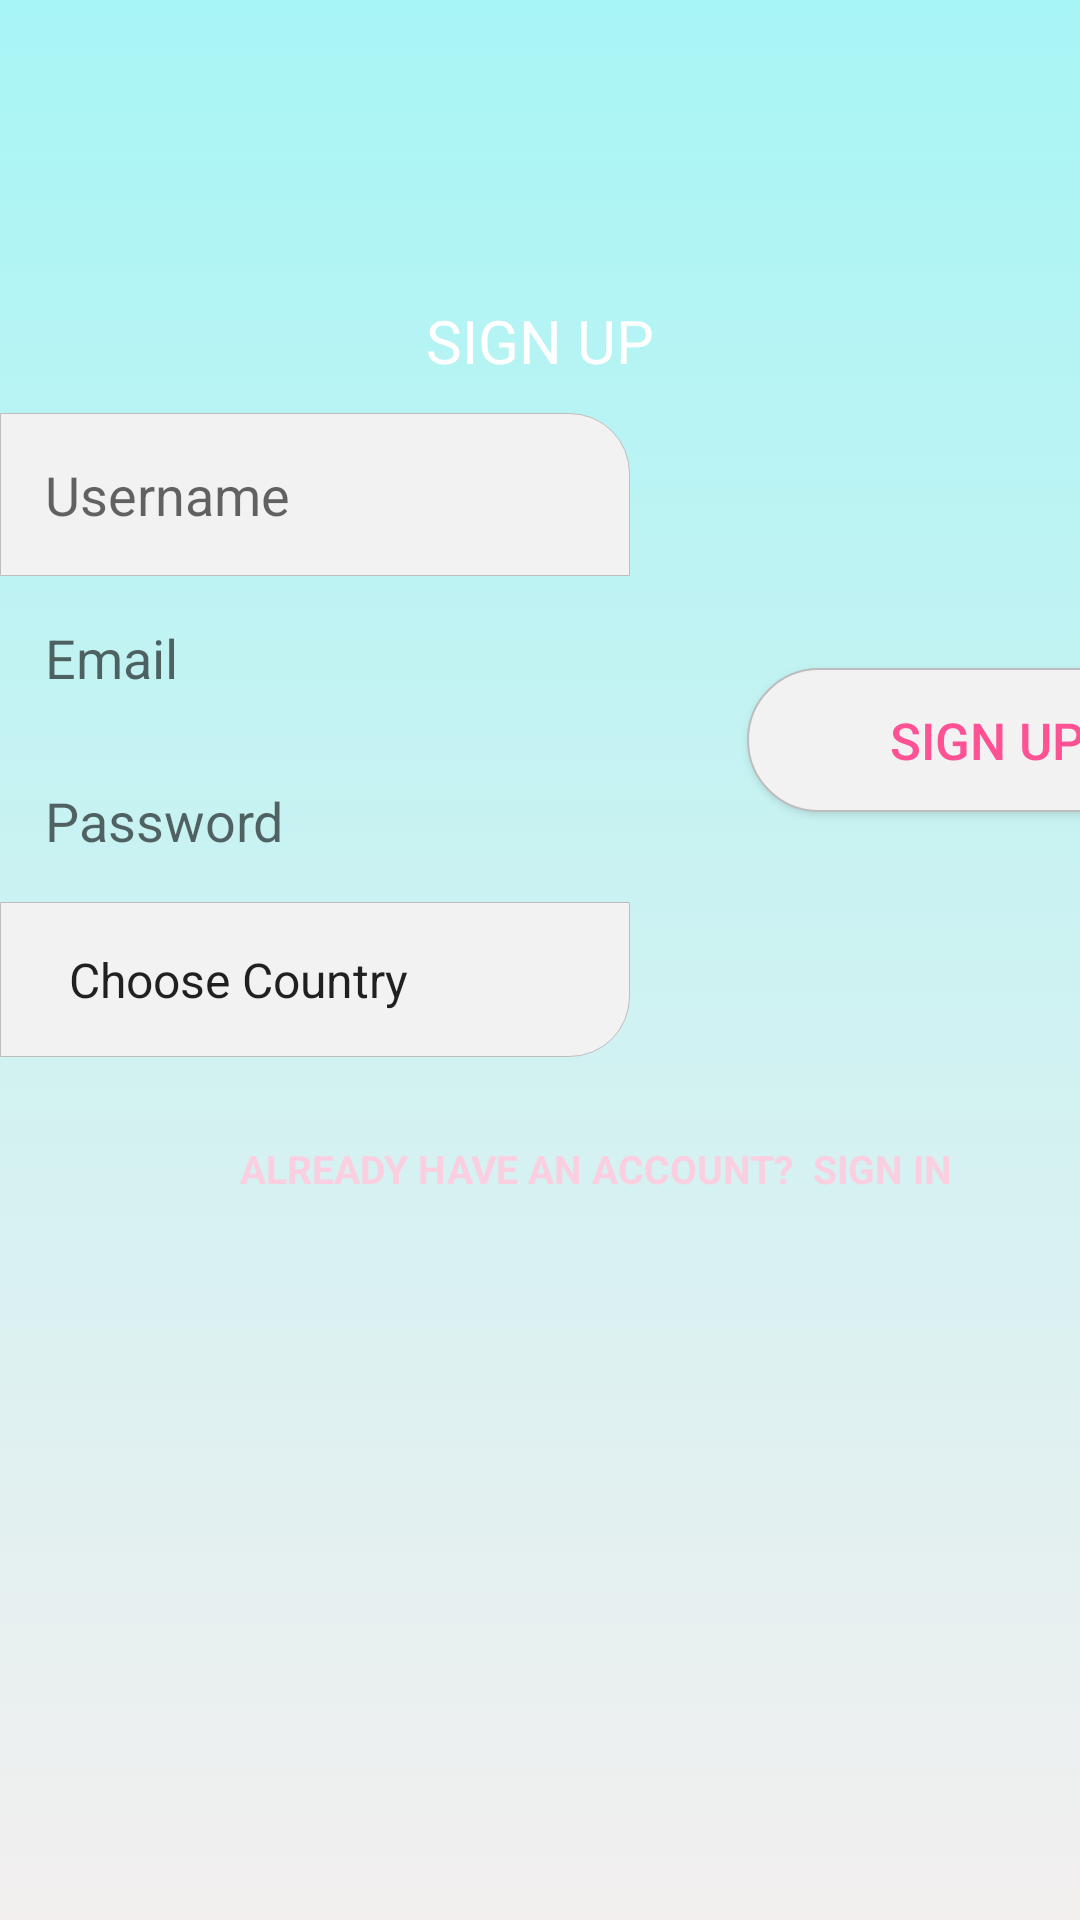

Layout XML and referenced resources for this Android screen:
<!-- AndroidManifest.xml: application theme AppTheme -->
<!-- res/layout/activity_registration.xml -->
<?xml version="1.0" encoding="utf-8"?>
<RelativeLayout xmlns:android="http://schemas.android.com/apk/res/android"
    android:layout_width="match_parent"
    android:layout_height="match_parent"
    android:background="@drawable/bg">


    <LinearLayout
        android:layout_width="match_parent"
        android:layout_height="wrap_content"
        android:orientation="vertical"
        android:layout_marginLeft="25dp"
        android:layout_marginRight="25dp"
        android:layout_marginTop="100dp"
        android:gravity="center"
        android:layout_alignParentTop="true">
        <TextView
            android:layout_width="wrap_content"
            android:layout_height="wrap_content"
            android:fontFamily="sans-serif"
            android:text="SIGN UP"
            android:textColor="#FFFFFF"
            android:textSize="20sp"/>
        <TextView
            android:layout_width="wrap_content"
            android:layout_height="wrap_content"
            android:fontFamily="sans-serif"
            android:text=" "
            android:textColor="#FFFFFF"
            android:textSize="16sp"/>

    </LinearLayout>



    <LinearLayout
        android:id="@+id/input_group"
        android:layout_width="match_parent"
        android:layout_height="wrap_content"
        android:orientation="vertical"
        android:layout_marginBottom="150dp"
        android:layout_alignParentBottom="true">

        <EditText
            android:id="@+id/userName"
            android:layout_width="210dp"
            android:layout_height="wrap_content"
            android:background="@drawable/edit_text_top"
            android:hint="Username"
            android:inputType="textPersonName"
            android:padding="15dp"
            android:layout_marginBottom="0dp"/>

        <EditText
            android:id="@+id/userEmail"
            android:layout_width="210dp"
            android:layout_height="wrap_content"
            android:background="@drawable/edit_text_middle"
            android:hint="Email"
            android:inputType="textEmailAddress"
            android:padding="15dp"
            android:layout_marginBottom="0dp"/>

        <EditText
            android:id="@+id/passWord"
            android:layout_width="210dp"
            android:layout_height="wrap_content"
            android:background="@drawable/edit_text_middle"
            android:hint="Password"
            android:inputType="textPassword"
            android:padding="15dp"
            android:layout_marginBottom="0dp"/>

        <Spinner
            android:id="@+id/spinCountry"
            android:layout_width="210dp"
            android:layout_height="wrap_content"
            android:background="@drawable/edit_text_bottom"
            android:padding="15dp"
            android:entries="@array/country_arrays"/>

        <Button
            android:id="@+id/signUp_button"
            android:layout_width="160dp"
            android:layout_height="wrap_content"
            android:layout_marginLeft="249dp"
            android:layout_marginTop="-130dp"
            android:background="@drawable/button"
            android:text="@string/signUp_button"
            android:textAllCaps="false"
            android:textColor="#FE5295"
            android:textSize="17sp" />

        <TextView
            android:id="@+id/signIn_text"
            android:layout_width="wrap_content"
            android:layout_height="wrap_content"
            android:layout_marginTop="100dp"
            android:layout_marginLeft="70dp"
            android:padding="10dp"
            android:text="Already Have an Account?  Sign in"
            android:textAllCaps="true"
            android:textSize="13dp"
            android:textStyle="bold"
            android:textColor="#FAD0E1"
            android:fontFamily="sans-serif"/>

    </LinearLayout>
</RelativeLayout>
<!-- resources referenced by this layout -->
<resources>
  <string-array name="country_arrays">
          <item>Choose Country</item>
          <item>Bangladesh</item>
          <item>United States</item>
          <item>Indonesia</item>
          <item>France</item>
          <item>Italy</item>
          <item>Singapore</item>
          <item>New Zealand</item>
          <item>India</item>
      </string-array>
  <!-- drawable bg (drawable) -->
  <?xml version="1.0" encoding="utf-8"?>
  <selector xmlns:android="http://schemas.android.com/apk/res/android">
      <item>
          <shape>
              <gradient
                  android:angle="90"
                  android:startColor="#F3EFEF"
                  android:endColor="#8056F0F0"
                  android:type="linear" />
          </shape>
      </item>
  </selector>
  <!-- drawable button (drawable) -->
  <?xml version="1.0" encoding="utf-8"?>
  <layer-list xmlns:android="http://schemas.android.com/apk/res/android">
      <item>
          <shape>
              <corners android:topLeftRadius="50dp"
                  android:bottomLeftRadius="50dp"/>
              <solid android:color="#F2F2F2" />
              <stroke android:width="0.5dp" android:color="#BEBDBD" />
          </shape>
      </item>
  </layer-list>
  <!-- drawable edit_text_bottom (drawable) -->
  <?xml version="1.0" encoding="utf-8"?>
  <layer-list xmlns:android="http://schemas.android.com/apk/res/android">
      <item>
          <shape>
              <corners android:bottomRightRadius="20dp"/>
  
              <solid android:color="#F2F2F2" />
              <stroke android:width="0.2dp" android:color="#BEBDBD" />
          </shape>
      </item>
  </layer-list>
  <!-- drawable edit_text_top (drawable) -->
  <?xml version="1.0" encoding="utf-8"?>
  <layer-list xmlns:android="http://schemas.android.com/apk/res/android">
      <item>
          <shape>
              <corners android:topRightRadius="20dp"/>
  
              <solid android:color="#F2F2F2" />
              <stroke android:width="0.2dp" android:color="#BEBDBD" />
          </shape>
      </item>
  </layer-list>
  <string name="signUp_button">SIGN UP</string>
  <style name="AppTheme" parent="Theme.AppCompat.Light.DarkActionBar">
          
          <item name="colorPrimary">@color/colorPrimary</item>
          <item name="colorPrimaryDark">@color/colorPrimaryDark</item>
          <item name="colorAccent">@color/colorAccent</item>
      </style>
  <color name="colorPrimary">#4F7849D8</color>
  <color name="colorPrimaryDark">#8056F0F0</color>
  <color name="colorAccent">#050505</color>
</resources>
